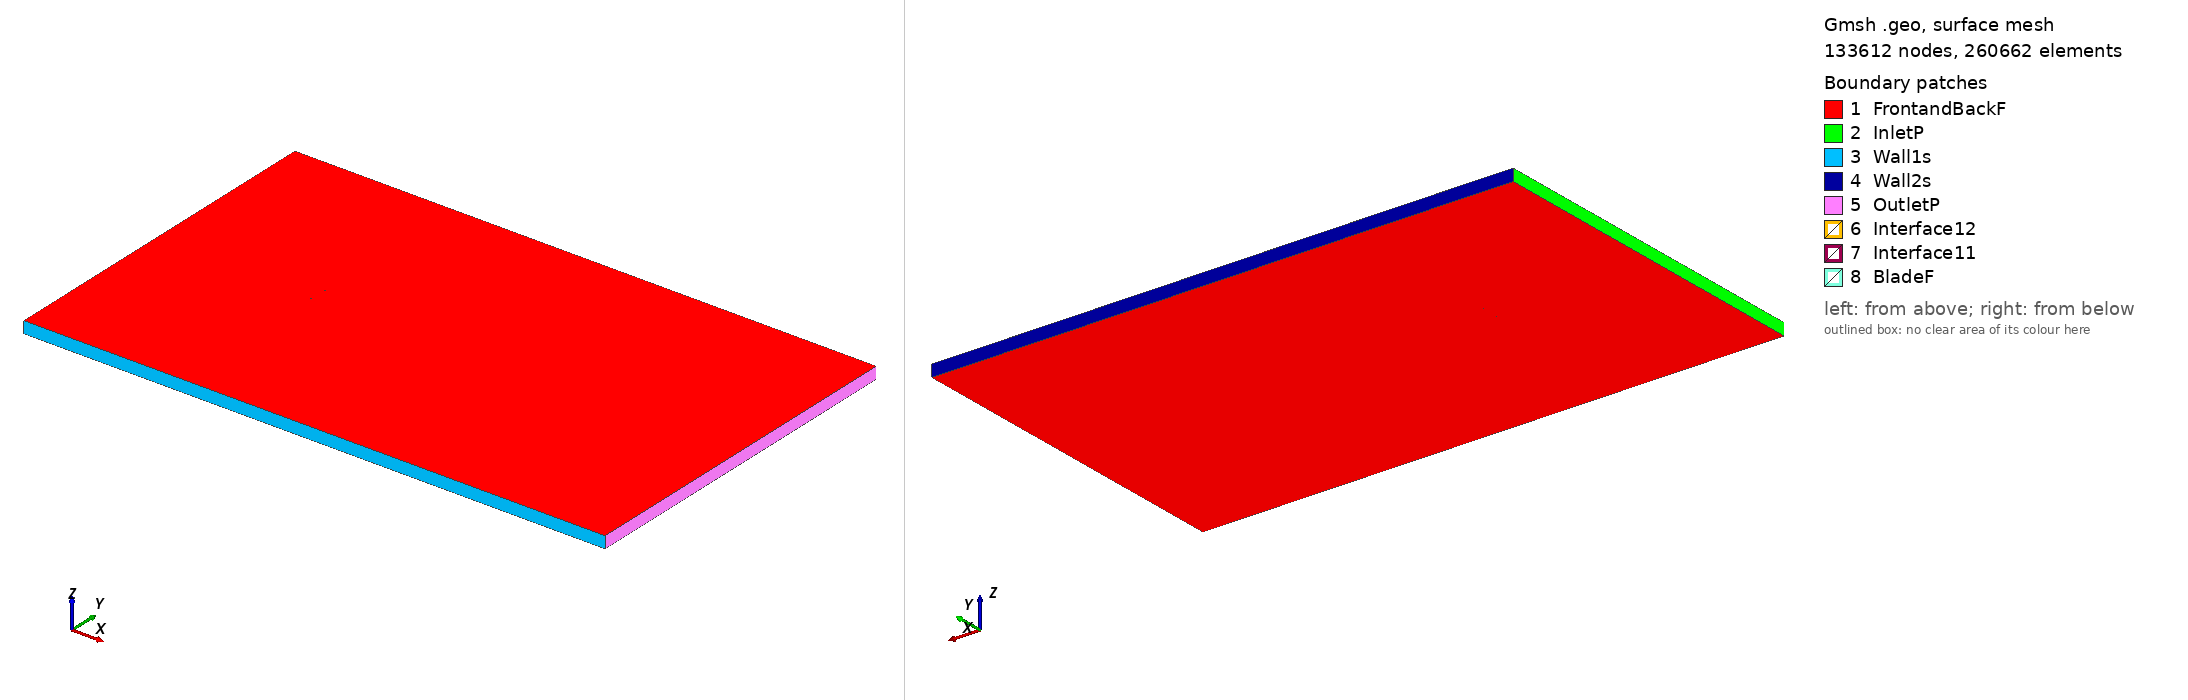

Gmsh geometry script, surface-meshed: 133612 nodes, 260662 surface elements. Boundary patches (legend numbers): 1 FrontandBackF, 2 InletP, 3 Wall1s, 4 Wall2s, 5 OutletP, 6 Interface12, 7 Interface11, 8 BladeF. Left view from above one corner, right view from below the opposite corner. Legend entries are the model's physical surfaces. The drawing asked Gmsh for element sizes between 1% and 20% of the model's largest extent; the script's own settings can give other sizes.

=== goe533_tsr_3.0889_aoa_-1.1073.geo (drawn) ===
SetFactory("OpenCASCADE");

Point(1) = {0.074947, 0.735860, 0, 1.0};
Point(2) = {0.067220, 0.737479, 0, 1.0};
Point(3) = {0.051345, 0.740620, 0, 1.0};
Point(4) = {0.035475, 0.743444, 0, 1.0};
Point(5) = {0.019611, 0.746032, 0, 1.0};
Point(6) = {0.003751, 0.748382, 0, 1.0};
Point(7) = {-0.012091, 0.749784, 0, 1.0};
Point(8) = {-0.027910, 0.750000, 0, 1.0};
Point(9) = {-0.043695, 0.748477, 0, 1.0};
Point(10) = {-0.051569, 0.746728, 0, 1.0};
Point(11) = {-0.059428, 0.744267, 0, 1.0};
Point(12) = {-0.063346, 0.742404, 0, 1.0};
Point(13) = {-0.067258, 0.740225, 0, 1.0};
Point(14) = {-0.071159, 0.737525, 0, 1.0};
Point(15) = {-0.073098, 0.735573, 0, 1.0};
Point(16) = {-0.074986, 0.730967, 0, 1.0};
Point(17) = {-0.072967, 0.728776, 0, 1.0};
Point(18) = {-0.070980, 0.728245, 0, 1.0};
Point(19) = {-0.067018, 0.727815, 0, 1.0};
Point(20) = {-0.063059, 0.727544, 0, 1.0};
Point(21) = {-0.059105, 0.727510, 0, 1.0};
Point(22) = {-0.051197, 0.727520, 0, 1.0};
Point(23) = {-0.043293, 0.727689, 0, 1.0};
Point(24) = {-0.027491, 0.728342, 0, 1.0};
Point(25) = {-0.011697, 0.729391, 0, 1.0};
Point(26) = {0.004088, 0.730913, 0, 1.0};
Point(27) = {0.019875, 0.732357, 0, 1.0};
Point(28) = {0.035662, 0.733801, 0, 1.0};
Point(29) = {0.051462, 0.734533, 0, 1.0};
Point(30) = {0.067276, 0.734554, 0, 1.0};
Point(31) = {0.074977, 0.734356, 0, 1.0};
Point(32) = {-0.074947, -0.735860, 0, 1.0};
Point(33) = {-0.067220, -0.737479, 0, 1.0};
Point(34) = {-0.051345, -0.740620, 0, 1.0};
Point(35) = {-0.035475, -0.743444, 0, 1.0};
Point(36) = {-0.019611, -0.746032, 0, 1.0};
Point(37) = {-0.003751, -0.748382, 0, 1.0};
Point(38) = {0.012091, -0.749784, 0, 1.0};
Point(39) = {0.027910, -0.750000, 0, 1.0};
Point(40) = {0.043695, -0.748477, 0, 1.0};
Point(41) = {0.051569, -0.746728, 0, 1.0};
Point(42) = {0.059428, -0.744267, 0, 1.0};
Point(43) = {0.063346, -0.742404, 0, 1.0};
Point(44) = {0.067258, -0.740225, 0, 1.0};
Point(45) = {0.071159, -0.737525, 0, 1.0};
Point(46) = {0.073098, -0.735573, 0, 1.0};
Point(47) = {0.074986, -0.730967, 0, 1.0};
Point(48) = {0.072967, -0.728776, 0, 1.0};
Point(49) = {0.070980, -0.728245, 0, 1.0};
Point(50) = {0.067018, -0.727815, 0, 1.0};
Point(51) = {0.063059, -0.727544, 0, 1.0};
Point(52) = {0.059105, -0.727510, 0, 1.0};
Point(53) = {0.051197, -0.727520, 0, 1.0};
Point(54) = {0.043293, -0.727689, 0, 1.0};
Point(55) = {0.027491, -0.728342, 0, 1.0};
Point(56) = {0.011697, -0.729391, 0, 1.0};
Point(57) = {-0.004088, -0.730913, 0, 1.0};
Point(58) = {-0.019875, -0.732357, 0, 1.0};
Point(59) = {-0.035662, -0.733801, 0, 1.0};
Point(60) = {-0.051462, -0.734533, 0, 1.0};
Point(61) = {-0.067276, -0.734554, 0, 1.0};
Point(62) = {-0.074977, -0.734356, 0, 1.0};

// Lines: first blade (splines 1-4)
Spline(1) = {1:31};
Spline(2) = {31,1};

// Lines: second blade (splines 5-8)
Spline(3) = {32:62};
Spline(4) = {62,32};

// Outer domain (points 20001-4 and lines)
Point(63) = {-13.50000000, -15.00000000, 0, 1.0};
Point(64) = {-13.50000000, 15.00000000, 0, 1.0};
Point(65) = {36.00000000, 15.00000000, 0, 1.0};
Point(66) = {36.00000000, -15.00000000, 0, 1.0};
Line(11) = {63, 64};
Line(12) = {64, 65};
Line(13) = {65, 66};
Line(14) = {63, 66};

// Interface (between moving and stationary domain) (circles)
Circle(9) = {0, 0, 0, 0.80000000, 0, 2*Pi};
Circle(10) = {0, 0, 0, 0.80000000, 0, 2*Pi};

// Loops collect Lines/Splines/etc (blade1, blade2, domain, first circle)
Line Loop(1) = {1:2};
Line Loop(2) = {3:4};
Line Loop(3) = {11,12,13,-14};
Line Loop(4) = {9};

// BooleanDifference cuts out the circle/interface from the domain
Plane Surface(1) = {3};
Plane Surface(2) = {4};
BooleanDifference{ Surface{1}; Delete;}{ Surface{2}; Delete;}

// This one cuts out the blades from the inner circle/interface
Line Loop(6) = {10};
Plane Surface(5) = {6};
Plane Surface(6) = {1};
Plane Surface(7) = {2};
BooleanDifference{ Surface{5}; Delete;}{ Surface{6,7}; Delete;}

// extrude to 3rd dimension
Extrude {0, 0, 1} {Surface{1}; Surface{5}; Layers{1}; Recombine;}

// Physical Surfaces are the named boundaries (patches)
Physical Surface("Interface11") = {12};
Physical Surface("Interface12") = {10};

// sides of domain
Physical Surface("InletP") = {6};
Physical Surface("OutletP") = {9};

// top and bottom of domain
Physical Surface("Wall1s") = {7};
Physical Surface("Wall2s") = {8};

// Check FrontandBackF by ensuring there is nothing in the 3rd dimension
Physical Surface("FrontandBackF") = {1,11,5,17};
Physical Surface("BladeF") = {13:16};
Physical Volume("Turbine") = {2};
Physical Volume("Farfield") = {1};

// settings for airfoil boundary layer
Field[1] = BoundaryLayer;
Field[1].EdgesList = {1:4};
Field[1].hwall_n = 1e-3;
Field[1].thickness = 1.5e-2;
Field[1].ratio = 1.05;
Field[1].Quads = 1;
BoundaryLayer Field = 1;

// control points for mesh (blade and interface)
// floor((arc length / 1.5mm)/ 2) -> Transfinite Line
Transfinite Line {1,3} = 102 Using Progression 1;
Transfinite Line {2,4} = 2 Using Progression 1;
Transfinite Line {9, 15} = 800 Using Progression 1;

// For more information on gmsh syntax, visit http://gmsh.info/doc/texinfo/gmsh.html
